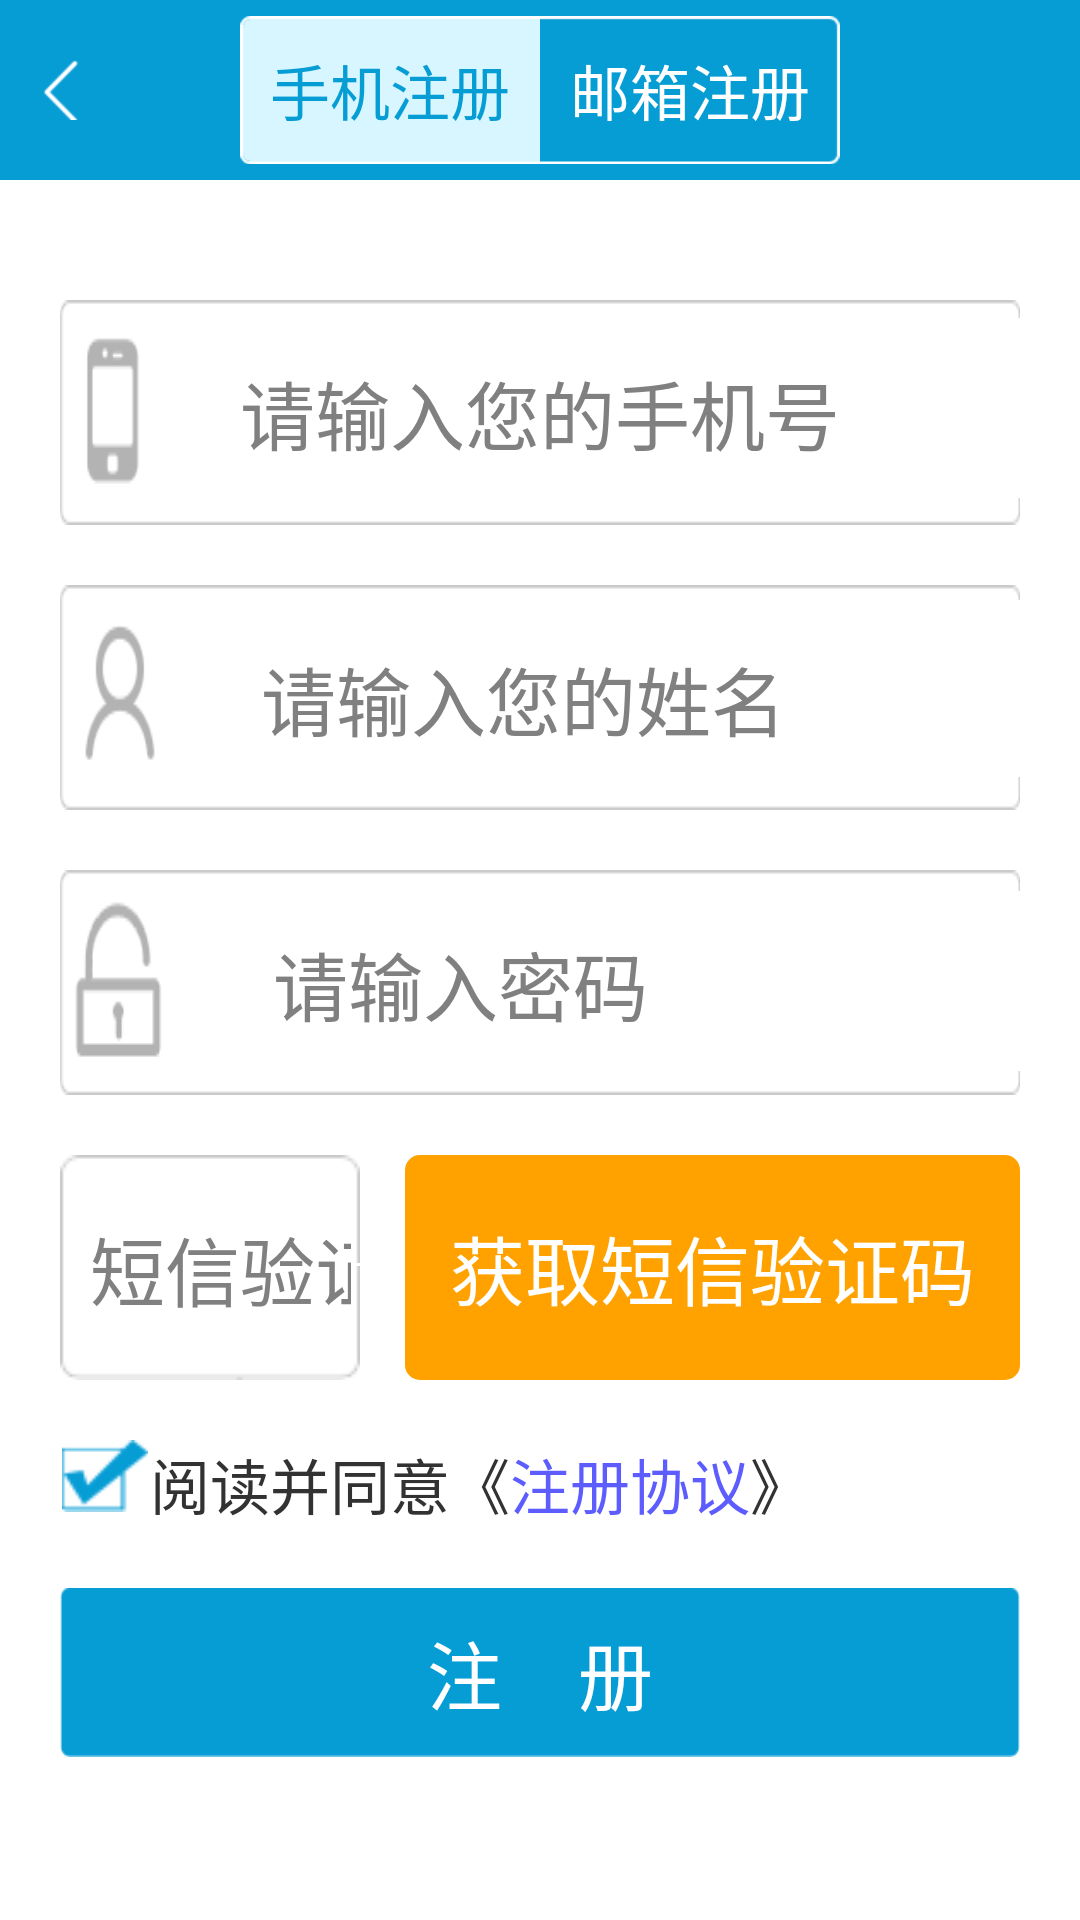

The Android layout XML behind this screen, and the referenced resources:
<!-- AndroidManifest.xml: application theme AppTheme -->
<!-- res/layout/activity_register.xml -->
<?xml version="1.0" encoding="utf-8"?>
<LinearLayout xmlns:android="http://schemas.android.com/apk/res/android"
    android:layout_width="match_parent"
    android:layout_height="match_parent"
    android:orientation="vertical">

    <RelativeLayout
        android:id="@+id/_rl_title"
        android:layout_width="match_parent"
        android:layout_height="60dp"
        android:background="@color/title_bg">

        <ImageView
            android:id="@+id/_back"
            android:layout_width="wrap_content"
            android:layout_height="wrap_content"
            android:layout_alignParentLeft="true"
            android:layout_centerVertical="true"
            android:paddingBottom="10dip"
            android:paddingLeft="10dp"
            android:paddingRight="20dp"
            android:paddingTop="10dip"
            android:src="@mipmap/ic_arrow_left_white" />

        <LinearLayout
            android:layout_width="wrap_content"
            android:layout_height="wrap_content"
            android:orientation="horizontal"
            android:layout_centerInParent="true">

            <TextView
                android:id="@+id/register_tv_title_phone"
                android:layout_width="wrap_content"
                android:layout_height="wrap_content"
                android:text="手机注册"
                android:textSize="20sp"
                android:padding="10dp"
                android:textColor="@color/title_bg"
                android:background="@mipmap/register_left_tap"/>

            <TextView
                android:id="@+id/register_tv_title_email"
                android:layout_width="wrap_content"
                android:layout_height="wrap_content"
                android:text="邮箱注册"
                android:textSize="20sp"
                android:padding="10dp"
                android:textColor="@color/white"
                android:background="@mipmap/register_right_no_tap"/>

        </LinearLayout>

    </RelativeLayout>

    <LinearLayout
        android:layout_width="match_parent"
        android:layout_height="match_parent"
        android:padding="20dp"
        android:orientation="vertical">

        <EditText
            android:id="@+id/register_et_acount"
            android:layout_width="match_parent"
            android:layout_height="wrap_content"
            android:hint="请输入您的手机号"
            android:textSize="25sp"
            android:singleLine="true"
            android:inputType="phone"
            android:layout_marginTop="20dp"
            android:background="@drawable/register_input_phone"/>

        <EditText
            android:id="@+id/register_et_name"
            android:layout_width="match_parent"
            android:layout_height="wrap_content"
            android:hint="请输入您的姓名"
            android:textSize="25sp"
            android:singleLine="true"
            android:layout_marginTop="20dp"
            android:background="@drawable/register_input_name"/>

        <EditText
            android:id="@+id/register_et_pwd"
            android:layout_width="match_parent"
            android:layout_height="wrap_content"
            android:hint="请输入密码"
            android:textSize="25sp"
            android:singleLine="true"
            android:password="true"
            android:layout_marginTop="20dp"
            android:background="@drawable/register_input_pwd"/>

        <LinearLayout
            android:layout_width="match_parent"
            android:layout_height="wrap_content"
            android:layout_marginTop="20dp"
            android:orientation="horizontal">

            <EditText
                android:id="@+id/register_et_code"
                android:layout_width="0dp"
                android:layout_height="wrap_content"
                android:layout_weight="1"
                android:paddingLeft="10dp"
                android:textSize="25sp"
                android:inputType="number"
                android:hint="短信验证码"
                android:background="@drawable/forget_pwd_input_checkcode"/>

            <TextView
                android:id="@+id/register_tv_code"
                android:layout_width="wrap_content"
                android:layout_height="match_parent"
                android:background="@drawable/register_code"
                android:text="获取短信验证码"
                android:gravity="center"
                android:textSize="25sp"
                android:layout_marginLeft="15dp"
                android:padding="15dp"
                android:textColor="@color/white"/>

        </LinearLayout>

        <LinearLayout
            android:layout_width="match_parent"
            android:layout_height="wrap_content"
            android:layout_marginTop="20dp"
            android:orientation="horizontal">

            <ImageView
                android:id="@+id/register_img_cb"
                android:layout_width="30dp"
                android:layout_height="24dp"
                android:src="@mipmap/register_check_button_default"/>

            <TextView
                android:layout_width="wrap_content"
                android:layout_height="wrap_content"
                android:textSize="20sp"
                android:text="阅读并同意《"/>

            <TextView
                android:id="@+id/register_tv_xieyi"
                android:layout_width="wrap_content"
                android:layout_height="wrap_content"
                android:text="注册协议"
                android:textColor="#5c5cff"
                android:textSize="20sp"/>

            <TextView
                android:layout_width="wrap_content"
                android:layout_height="wrap_content"
                android:text="》"
                android:textSize="20sp"/>
        </LinearLayout>

        <Button
            android:id="@+id/register_bt_register"
            android:layout_width="match_parent"
            android:layout_height="wrap_content"
            android:text="注    册"
            android:textSize="25sp"
            android:padding="10dp"
            android:layout_marginTop="20dp"
            android:textColor="@color/white"
            android:background="@drawable/login_button"/>


    </LinearLayout>



</LinearLayout>
<!-- resources referenced by this layout -->
<resources>
  <color name="title_bg">#069dd5</color>
  <color name="white">#FFFFFF</color>
  <!-- drawable login_button (drawable) -->
  <?xml version="1.0" encoding="utf-8"?>
  <selector xmlns:android="http://schemas.android.com/apk/res/android">
      <item android:drawable="@mipmap/but_press" android:state_pressed="true"/>
      <item android:drawable="@mipmap/but_deafult" />
  </selector>
  <!-- drawable register_code (drawable) -->
  <?xml version="1.0" encoding="utf-8"?>
  <shape xmlns:android="http://schemas.android.com/apk/res/android"
      android:shape="rectangle">
  
      <solid android:color="#ffa200"/>
      <corners android:radius="5dp"/>
  
  </shape>
  <!-- mipmap ic_arrow_left_white: png bitmap (mipmap-xhdpi, 3300 bytes) -->
  <!-- mipmap register_check_button_default: png bitmap (mipmap-xhdpi, 540 bytes) -->
  <!-- mipmap register_left_tap: png bitmap (mipmap-xhdpi, 446 bytes) -->
  <!-- mipmap register_right_no_tap: png bitmap (mipmap-xhdpi, 461 bytes) -->
  <style name="AppTheme" parent="android:Theme.Holo.Light.NoActionBar">
          <item name="android:windowNoTitle">true</item>
          <item name="android:windowIsTranslucent">true</item>
      </style>
</resources>
